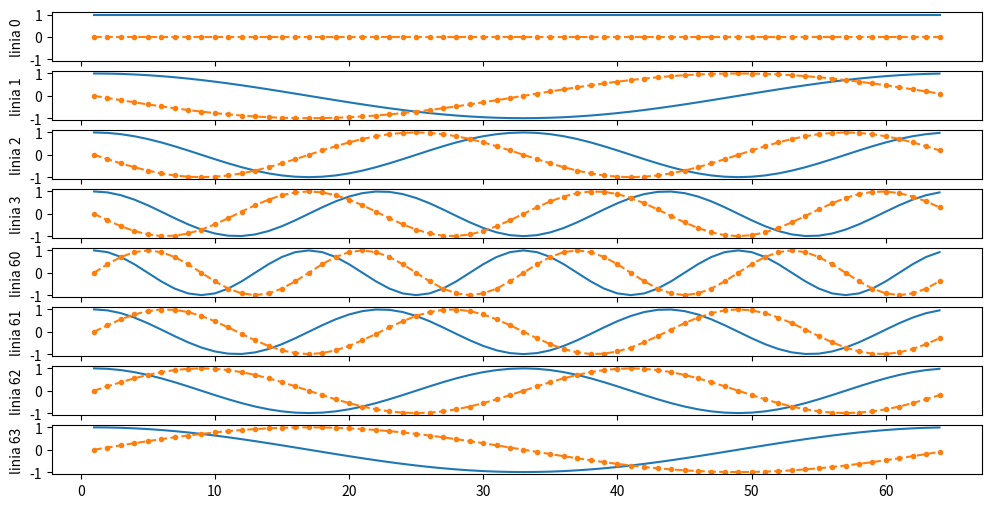

Recreate this plot in Python.
# https://cs.unibuc.ro/~crusu/ps/Procesarea%20Semnalelor%20(PS)%20-%20Laborator%2003.pdf

import matplotlib.pyplot as plt
import numpy as np

plt.rcParams["figure.dpi"] = 120

# N = 8
# F = np.zeros((N, N), dtype=complex)
# for index in range(N):
#     for j in range(N):
#         F[index][j] = np.power(np.e, -2 * np.pi * 1j * index * j / N)
#
# fig, axs = plt.subplots(N, figsize=(12, 6), sharex=True, sharey=True)
#
# for index in range(N):
#     axs[index].plot([j + 1 for j in range(8)], F[index].real)
#     axs[index].plot([j + 1 for j in range(8)], F[index].imag, ".--")
#     axs[index].set_ylabel(f"linia {index}")
#
# plt.show()

# l-am facut higher res aici:

N = 64
F = np.zeros((N, N), dtype=complex)
for index in range(N):
    for j in range(N):
        F[index][j] = np.power(np.e, -2 * np.pi * 1j * index * j / N)

fig, axs = plt.subplots(N//8, figsize=(12, 6), sharex=True, sharey=True)

for index in range(N//16):
    axs[index].plot([j + 1 for j in range(N)], F[index].real)
    axs[index].plot([j + 1 for j in range(N)], F[index].imag, ".--")
    axs[index].set_ylabel(f"linia {index}")

for index in range(N//16):
    axs[index + 4].plot([j + 1 for j in range(N)], F[N + index - N//16].real)
    axs[index + 4].plot([j + 1 for j in range(N)], F[N + index - N//16].imag, ".--")
    axs[index + 4].set_ylabel(f"linia {N + index - N // 16}")

plt.show()
plt.savefig('ex01.eps', format='eps')

def is_unitary(m):
    mat = m.dot(m.T.conj()) / len(m)
    res = np.allclose(np.eye(len(m)), mat)
    print(mat[0:2][0:2])
    return res


print("Unitara?: ", is_unitary(F))

